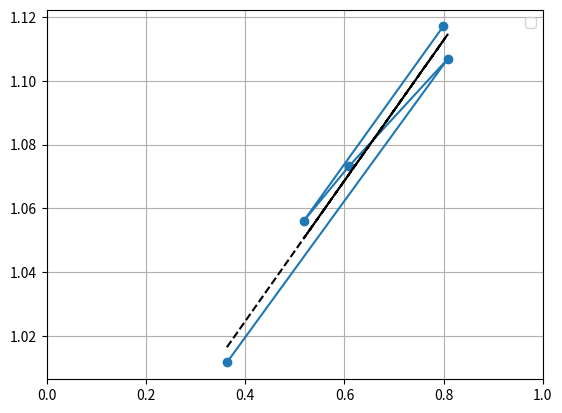

The script that saved this image:
#!/usr/bin/env python3
# -*- coding: utf-8 -*-

import numpy as np
import math
from matplotlib import pyplot as plt




wheelbase = 1.335

def steer_to_yawrate(vx, steer):
    return vx * np.tan(steer) / wheelbase

def yawrate_to_steer(vx, wz):
    return np.arctan(wheelbase * wz / vx)

if __name__ == '__main__':

    steer_arr = np.array([0.363, 0.808, 0.609, 0.518, 0.799])
    vx_can_arr = np.array([1.520, 1.438, 1.330, 2.035, 1.927])
    wz_imu_arr = np.array([0.427, 0.964, 0.635, 0.814, 1.254])
    yawrate_from_steer = steer_to_yawrate(vx_can_arr, steer_arr)
    steer_from_imu = yawrate_to_steer(vx_can_arr, wz_imu_arr)

    # plt.plot(steer_arr, marker="o", label="steer can")
    # plt.plot(steer_from_imu, marker="o", label="steer from imu")
    # plt.plot(steer_from_imu / steer_arr, marker="o", label="ratio (imu/can)")
    # plt.legend()
    # plt.grid()
    # plt.show()

    # plt.plot(steer_arr, steer_arr / steer_from_imu, marker="o", label="")
    # plt.xlim((0.0, 1.0))
    # plt.legend()
    # plt.grid()
    # plt.show()

    coeff = np.polyfit(steer_arr, steer_arr / steer_from_imu, 1)
    print("coeff = ", coeff)
    poly1d_fn = np.poly1d(coeff)
    plt.plot(steer_arr, steer_arr / steer_from_imu, marker="o", label="")
    plt.plot(steer_arr, poly1d_fn(steer_arr), "--k", label="")
    plt.xlim((0.0, 1.0))
    plt.legend()
    plt.grid()
    plt.show()
